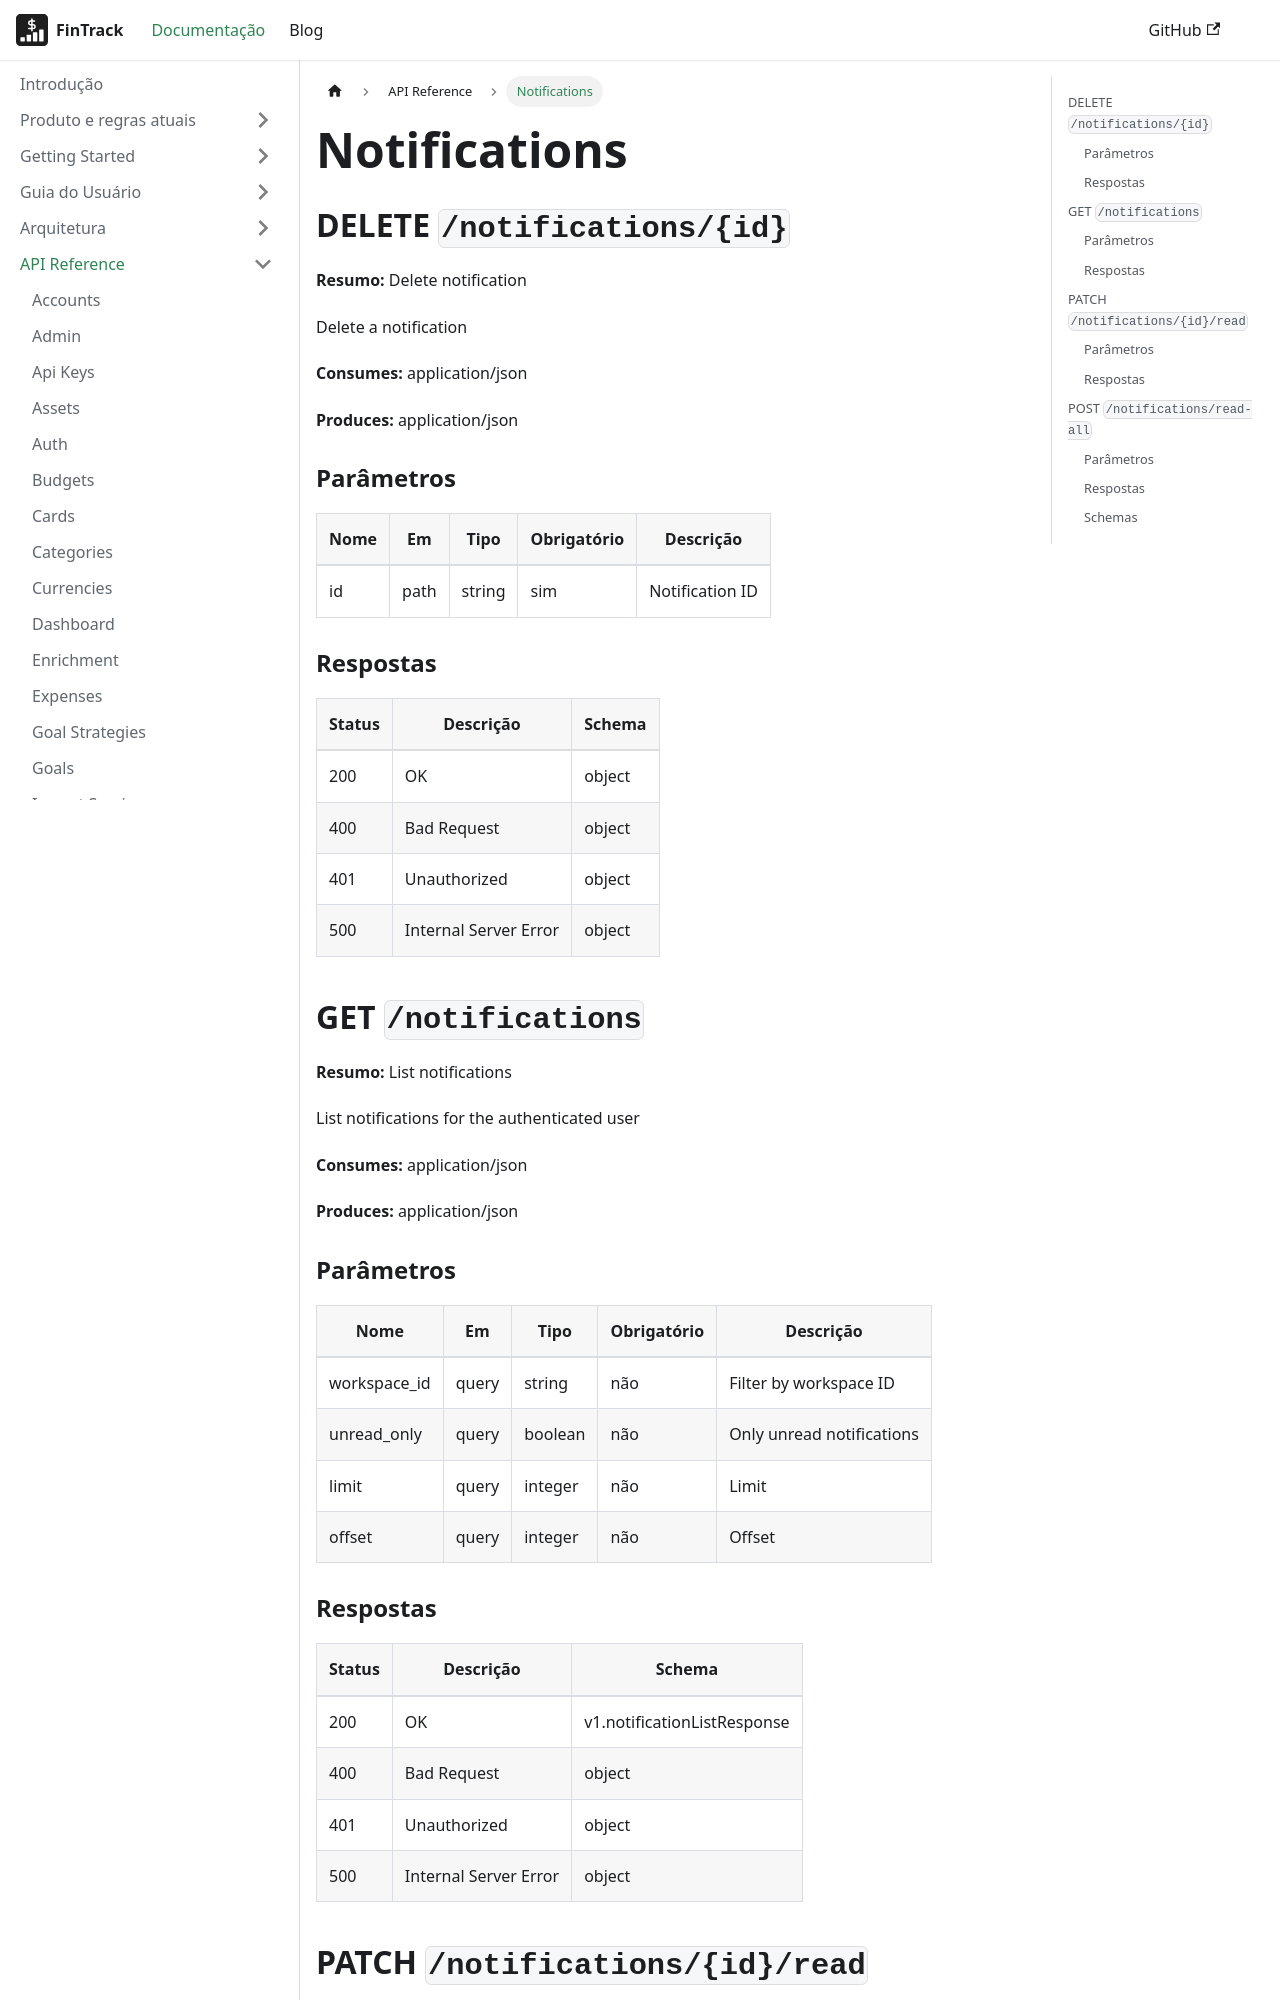

repository: PHRaulino-Space/phrs-fintrack-docs · page: docs/api-simple/notifications/index.html · generator: docusaurus

---
title: Notifications
---
## DELETE `/notifications/{id}`

**Resumo:** Delete notification

Delete a notification

**Consumes:** application/json

**Produces:** application/json

### Parâmetros

| Nome | Em | Tipo | Obrigatório | Descrição |
| --- | --- | --- | --- | --- |
| id | path | string | sim | Notification ID |

### Respostas

| Status | Descrição | Schema |
| --- | --- | --- |
| 200 | OK | object |
| 400 | Bad Request | object |
| 401 | Unauthorized | object |
| 500 | Internal Server Error | object |

## GET `/notifications`

**Resumo:** List notifications

List notifications for the authenticated user

**Consumes:** application/json

**Produces:** application/json

### Parâmetros

| Nome | Em | Tipo | Obrigatório | Descrição |
| --- | --- | --- | --- | --- |
| workspace_id | query | string | não | Filter by workspace ID |
| unread_only | query | boolean | não | Only unread notifications |
| limit | query | integer | não | Limit |
| offset | query | integer | não | Offset |
